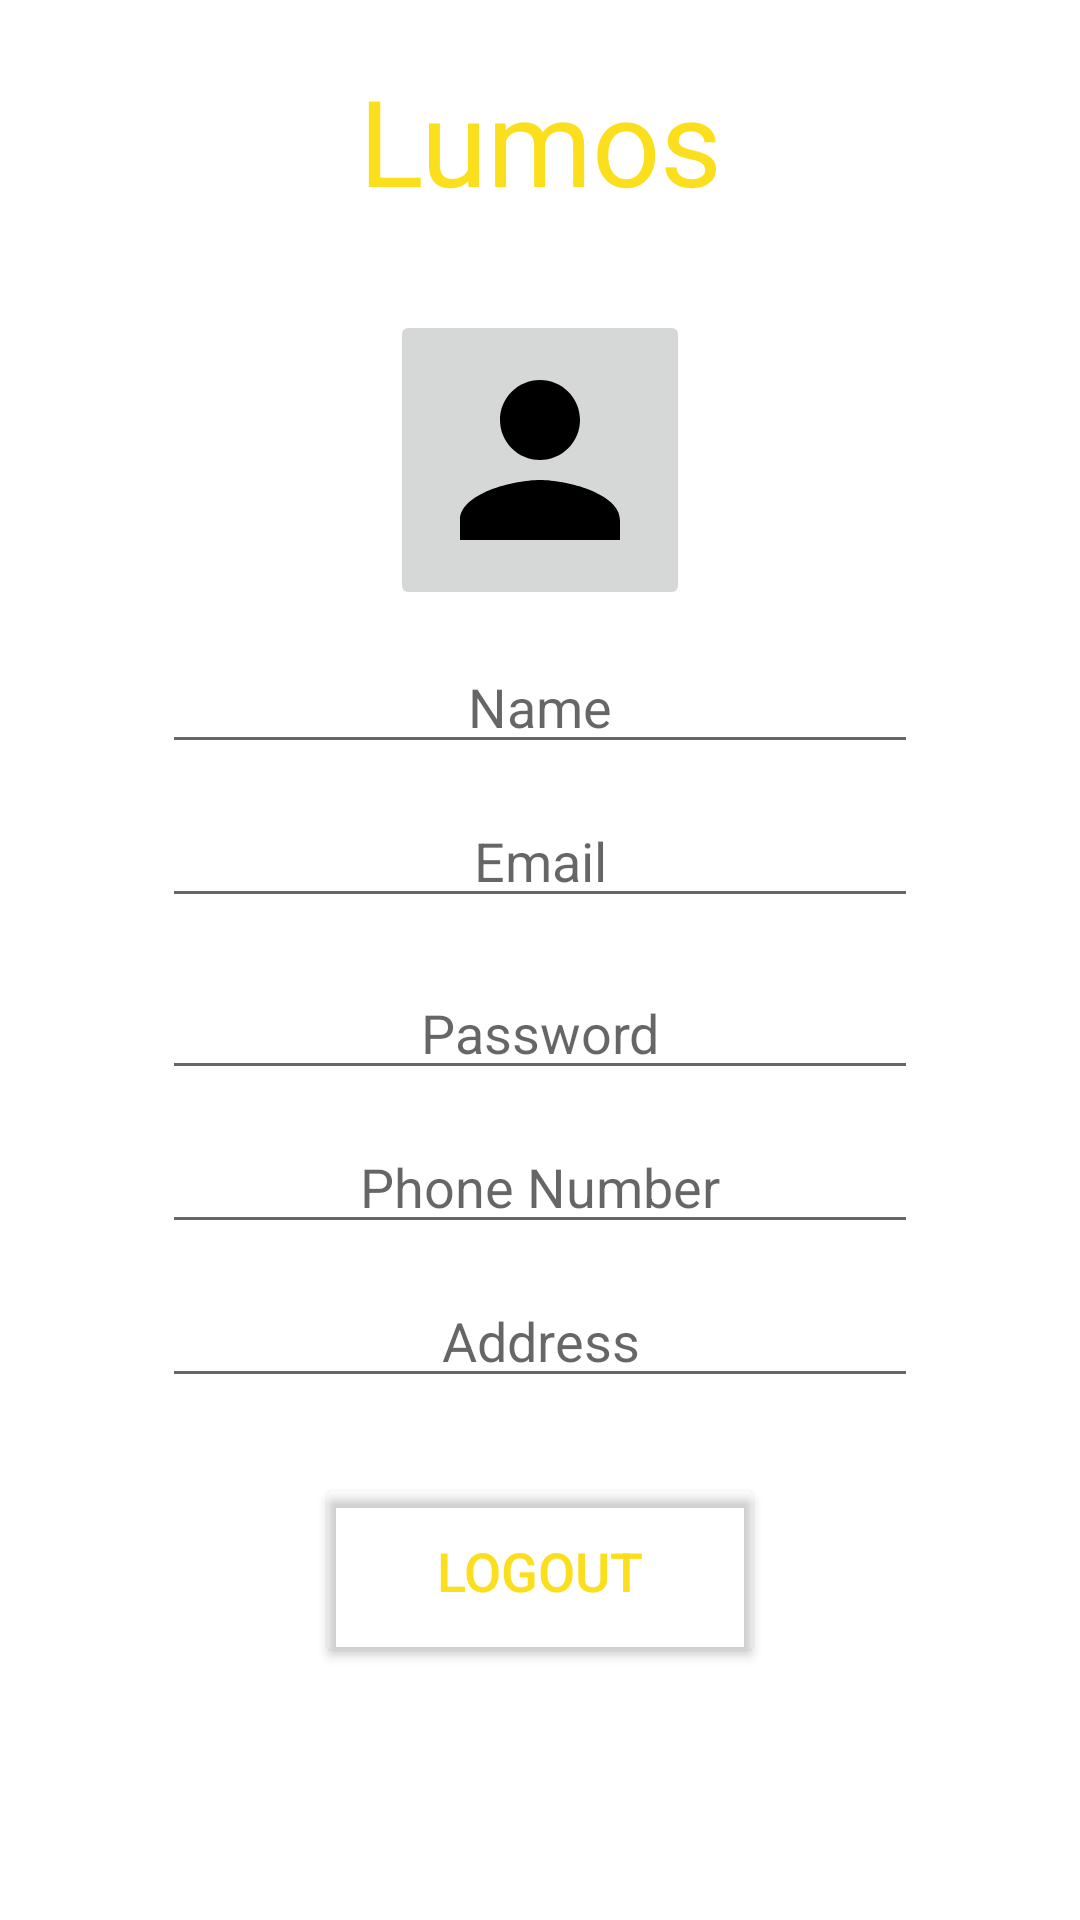

Reconstruct the res/layout file that produces this screen, plus the resources it refers to.
<!-- AndroidManifest.xml: application theme Theme.Lumos -->
<!-- res/layout/fragment_profile.xml -->
<?xml version="1.0" encoding="utf-8"?>
<FrameLayout xmlns:android="http://schemas.android.com/apk/res/android"
    xmlns:tools="http://schemas.android.com/tools"
    android:layout_width="match_parent"
    android:layout_height="match_parent"
    xmlns:app="http://schemas.android.com/apk/res-auto"
    tools:context=".homepage.ProfileFragment">

    <androidx.constraintlayout.widget.ConstraintLayout
        android:layout_width="match_parent"
        android:layout_height="match_parent">

        <TextView
            android:id="@+id/title"
            android:layout_width="wrap_content"
            android:layout_height="wrap_content"
            android:layout_marginTop="20dp"
            android:fadeScrollbars="true"
            android:gravity="center"
            android:scrollbars="vertical"
            android:text="@string/app_name"
            android:textColor="@color/title_color_profile"
            android:textSize="40sp"
            app:layout_constraintEnd_toEndOf="parent"
            app:layout_constraintStart_toStartOf="parent"
            app:layout_constraintTop_toTopOf="parent" />

        <ImageButton
            android:id="@+id/bProfilePhoto"
            android:layout_width="100dp"
            android:layout_height="100dp"
            android:layout_marginTop="30dp"
            android:src="@drawable/baseline_person_80"
            app:layout_constraintEnd_toEndOf="parent"
            app:layout_constraintStart_toStartOf="parent"
            app:layout_constraintTop_toBottomOf="@+id/title" />

        <EditText
            android:id="@+id/registerNameEditText"
            android:layout_width="wrap_content"
            android:layout_height="wrap_content"
            android:layout_marginTop="10dp"
            android:autofillHints=""
            android:ems="12"
            android:gravity="center"
            android:hint="@string/registerNameHint"
            android:inputType="textPersonName"
            app:layout_constraintEnd_toEndOf="parent"
            app:layout_constraintStart_toStartOf="parent"
            app:layout_constraintTop_toBottomOf="@+id/bProfilePhoto" />

        <EditText
            android:id="@+id/registerEmailEditText"
            android:layout_width="wrap_content"
            android:layout_height="wrap_content"
            android:layout_marginTop="10dp"
            android:autofillHints=""
            android:ems="12"
            android:gravity="center"
            android:hint="@string/loginEmailHint"
            android:inputType="textPersonName"
            app:layout_constraintEnd_toEndOf="parent"
            app:layout_constraintStart_toStartOf="parent"
            app:layout_constraintTop_toBottomOf="@+id/registerNameEditText" />

        <EditText
            android:id="@+id/registerPasswordEditText"
            android:layout_width="wrap_content"
            android:layout_height="wrap_content"
            android:layout_marginTop="16dp"
            android:autofillHints=""
            android:ems="12"
            android:gravity="center"
            android:hint="@string/loginPasswordHint"
            android:inputType="textVisiblePassword"
            app:layout_constraintEnd_toEndOf="parent"
            app:layout_constraintStart_toStartOf="parent"
            app:layout_constraintTop_toBottomOf="@+id/registerEmailEditText" />

        <EditText
            android:id="@+id/registerPhoneEditText"
            android:layout_width="wrap_content"
            android:layout_height="wrap_content"
            android:layout_marginTop="10dp"
            android:autofillHints=""
            android:ems="12"
            android:gravity="center"
            android:hint="@string/registerPhoneHint"
            android:inputType="phone"
            app:layout_constraintEnd_toEndOf="parent"
            app:layout_constraintStart_toStartOf="parent"
            app:layout_constraintTop_toBottomOf="@+id/registerPasswordEditText" />

        <EditText
            android:id="@+id/registerAddressEditText"
            android:layout_width="wrap_content"
            android:layout_height="wrap_content"
            android:layout_marginTop="10dp"
            android:autofillHints=""
            android:ems="12"
            android:gravity="center"
            android:hint="@string/registerAddressHint"
            android:inputType="phone"
            app:layout_constraintEnd_toEndOf="parent"
            app:layout_constraintStart_toStartOf="parent"
            app:layout_constraintTop_toBottomOf="@+id/registerPhoneEditText" />

        <Button
            android:id="@+id/registerRegisterButton"
            android:layout_width="150dp"
            android:layout_height="65dp"
            android:layout_marginTop="25dp"
            android:gravity="center"
            android:text="@string/logout"
            android:textColor="@color/title_color_profile"
            android:backgroundTint="#00ffffff"
            android:textSize="18sp"
            android:visibility="visible"
            app:layout_constraintEnd_toEndOf="parent"
            app:layout_constraintStart_toStartOf="parent"
            app:layout_constraintTop_toBottomOf="@+id/registerAddressEditText"
            tools:visibility="visible" />

    </androidx.constraintlayout.widget.ConstraintLayout>

</FrameLayout>
<!-- resources referenced by this layout -->
<resources>
  <color name="title_color_profile">#FBDE1C</color>
  <!-- drawable baseline_person_80 (drawable) -->
  <vector android:height="80dp" android:tint="#000000"
      android:viewportHeight="24" android:viewportWidth="24"
      android:width="80dp" xmlns:android="http://schemas.android.com/apk/res/android">
      <path android:fillColor="@android:color/white" android:pathData="M12,12c2.21,0 4,-1.79 4,-4s-1.79,-4 -4,-4 -4,1.79 -4,4 1.79,4 4,4zM12,14c-2.67,0 -8,1.34 -8,4v2h16v-2c0,-2.66 -5.33,-4 -8,-4z"/>
  </vector>
  <string name="app_name">Lumos</string>
  <string name="loginEmailHint">Email</string>
  <string name="loginPasswordHint">Password</string>
  <string name="logout">Logout</string>
  <string name="registerAddressHint">Address</string>
  <string name="registerNameHint">Name</string>
  <string name="registerPhoneHint">Phone Number</string>
  <style name="Theme.Lumos" parent="Theme.MaterialComponents.DayNight.NoActionBar">
          
          <item name="colorPrimary">@color/purple_500</item>
          <item name="colorPrimaryVariant">@color/purple_700</item>
          <item name="colorOnPrimary">@color/white</item>
          
          <item name="colorSecondary">@color/teal_200</item>
          <item name="colorSecondaryVariant">@color/teal_700</item>
          <item name="colorOnSecondary">@color/black</item>
          
          <item name="android:statusBarColor">?attr/colorPrimaryVariant</item>
          
      </style>
  <color name="purple_500">#FF6200EE</color>
  <color name="purple_700">#FF3700B3</color>
  <color name="white">#FFFFFFFF</color>
  <color name="teal_200">#FF03DAC5</color>
  <color name="teal_700">#FF018786</color>
  <color name="black">#FF000000</color>
</resources>
